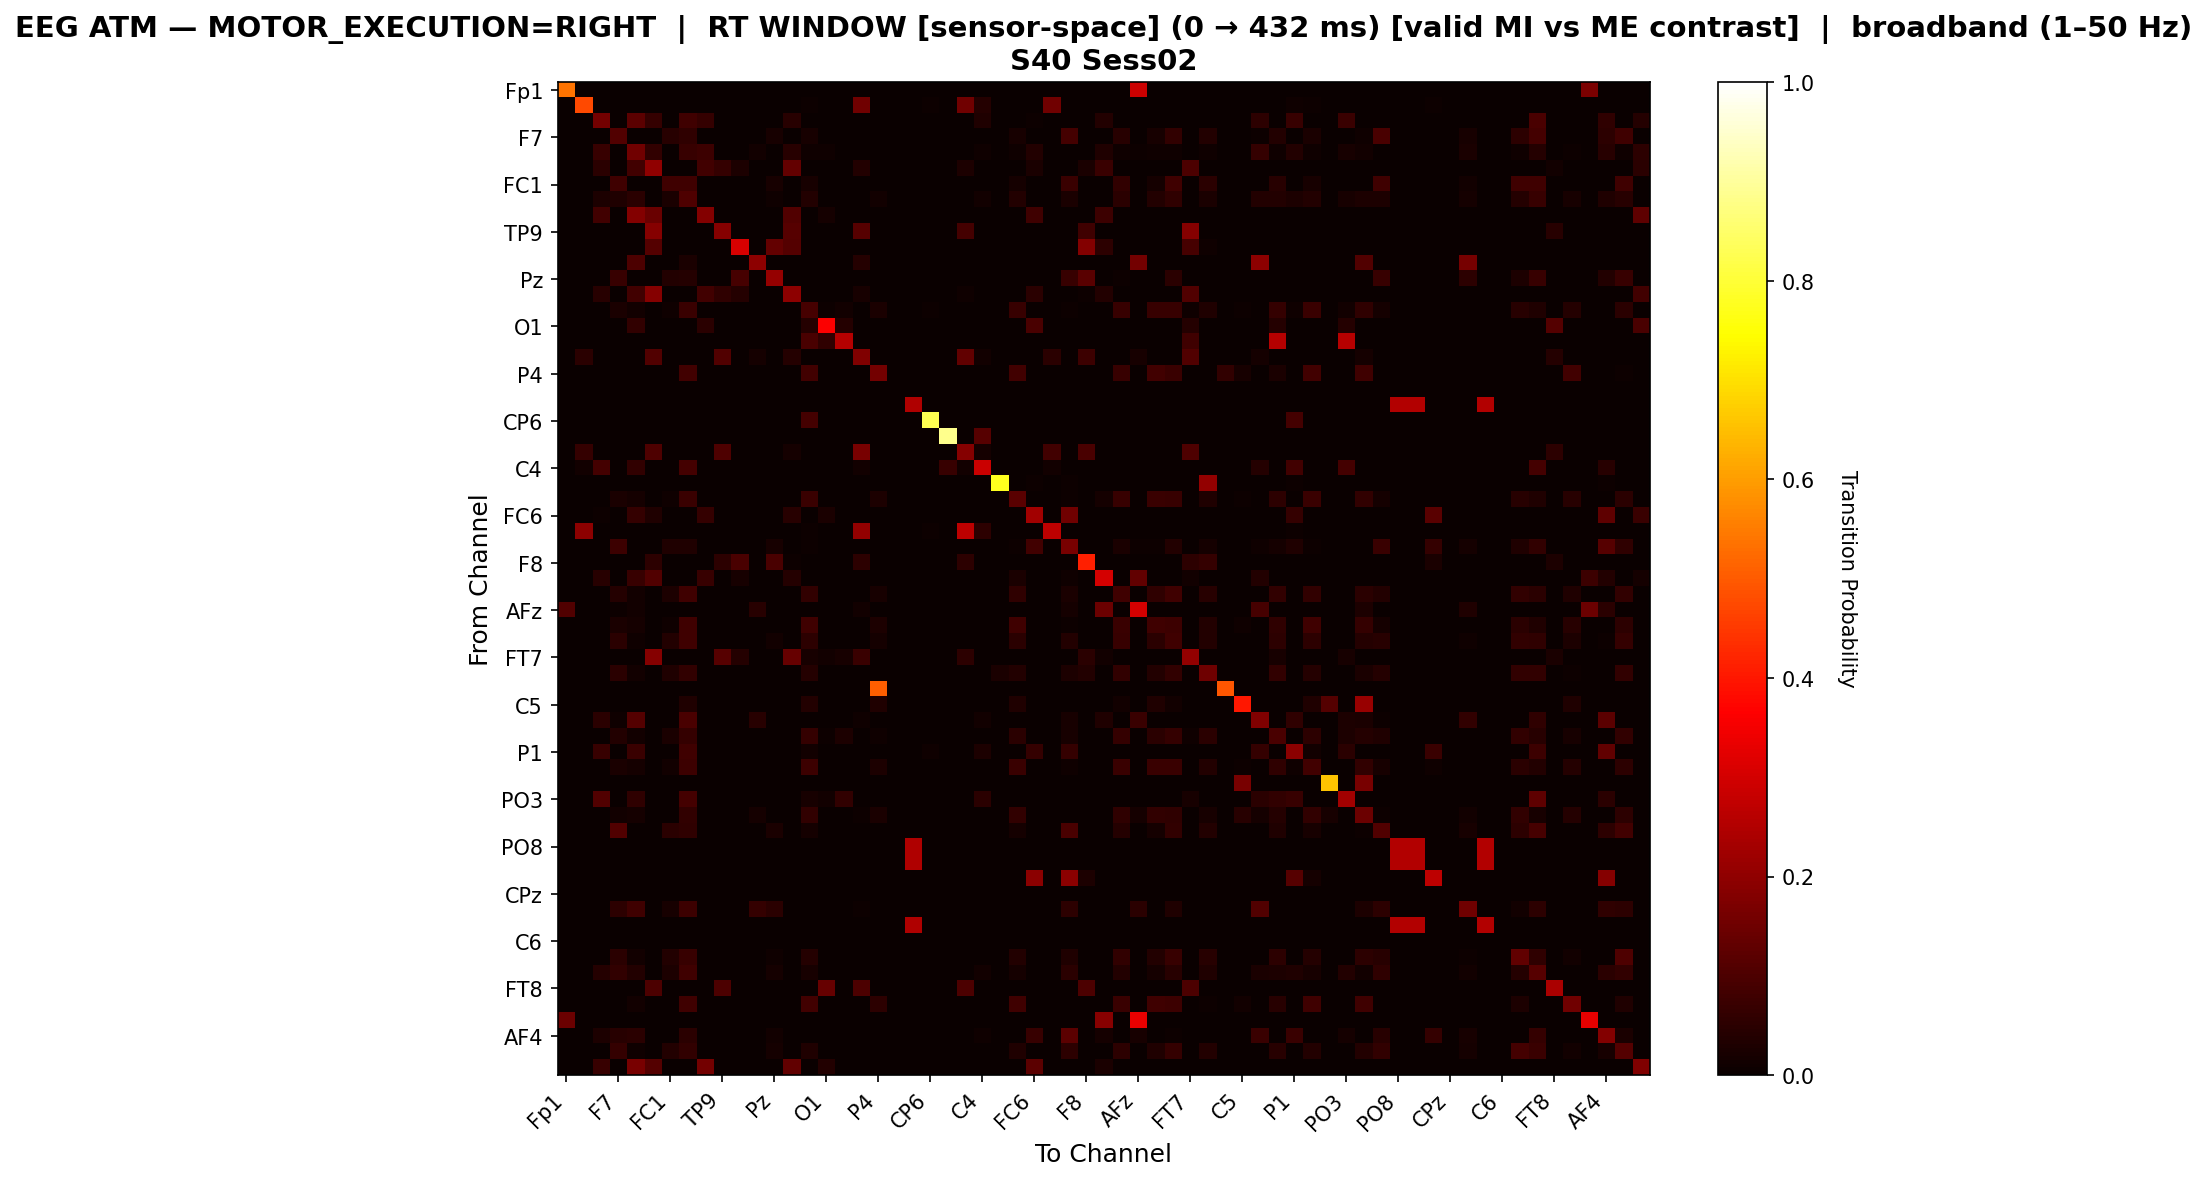

The table this chart was drawn from, first rows:
, Fp1, Fz, F3, F7, FT9, FC5, FC1, C3, T7, TP9, CP5, CP1, Pz, P3, P7, O1, Oz, O2, P4, P8, TP10, CP6, CP2
Fp1, 0.5378, 0.0, 0.0, 0.0, 0.0, 0.0, 0.0, 0.0, 0.0, 0.0, 0.0, 0.0, 0.0, 0.0, 0.0, 0.0, 0.0, 0.0, 0.0, 0.0, 0.0, 0.0, 0.0
Fz, 0.0, 0.473, 0.0, 0.0, 0.0, 0.0, 0.0, 0.0, 0.0, 0.0, 0.0, 0.0, 0.0, 0.0, 0.004149, 0.0, 0.0, 0.1535, 0.0, 0.0, 0.0, 0.004149, 0.0
F3, 0.0, 0.0, 0.1582, 0.0, 0.1248, 0.06391, 0.0, 0.08034, 0.06391, 0.0, 0.0, 0.0, 0.0, 0.04382, 0.0, 0.0, 0.0, 0.0, 0.0, 0.0, 0.0, 0.0, 0.0
F7, 0.0, 0.0, 0.0, 0.1055, 0.002362, 0.0, 0.0437, 0.05709, 0.0, 0.0, 0.0, 0.0, 0.02323, 0.0, 0.02283, 0.0, 0.0, 0.0, 0.0, 0.0, 0.0, 0.0, 0.0
FT9, 0.0, 0.0, 0.06742, 0.001328, 0.1558, 0.06011, 0.0, 0.06941, 0.07639, 0.0, 0.0, 0.01295, 0.0, 0.0445, 0.01129, 0.008303, 0.0, 0.0, 0.0, 0.0, 0.0, 0.0, 0.0
FC5, 0.0, 0.0004575, 0.04803, 0.0, 0.08371, 0.2008, 0.0, 0.0, 0.08371, 0.06267, 0.02928, 0.0, 0.0, 0.1336, 0.0, 0.0, 0.0, 0.03888, 0.0, 0.0, 0.0, 0.0, 0.0
FC1, 0.0, 0.0, 0.0, 0.08186, 0.0, 0.0, 0.08112, 0.08186, 0.0, 0.0, 0.0, 0.0, 0.02286, 0.0, 0.02065, 0.0, 0.0, 0.0, 0.0, 0.0, 0.0, 0.0, 0.0
C3, 0.0, 0.0, 0.03005, 0.03306, 0.04877, 0.0, 0.02566, 0.1052, 0.0, 0.0, 0.0, 0.002774, 0.007859, 0.0, 0.03768, 0.0002312, 0.0002312, 0.0, 0.01387, 0.0, 0.0, 0.0, 0.0
T7, 0.0, 0.0, 0.08333, 0.0, 0.1833, 0.1437, 0.0, 0.0, 0.1825, 0.0, 0.0, 0.0, 0.0, 0.1063, 0.0, 0.01667, 0.0, 0.0, 0.0, 0.0, 0.0, 0.0, 0.0
TP9, 0.0, 0.001359, 0.0, 0.0, 0.0, 0.1848, 0.0, 0.0, 0.0, 0.1848, 0.0, 0.0, 0.0, 0.1141, 0.0, 0.0, 0.0, 0.1155, 0.0, 0.0, 0.0, 0.0, 0.0
CP5, 0.0, 0.0, 0.0, 0.0, 0.0, 0.1119, 0.0, 0.0, 0.0, 0.0, 0.3059, 0.0, 0.1364, 0.1119, 0.0, 0.0, 0.0, 0.0, 0.0, 0.0, 0.0, 0.0, 0.0
CP1, 0.0, 0.0, 0.0, 0.0, 0.09788, 0.0, 0.0, 0.02646, 0.0, 0.0, 0.0, 0.1984, 0.0, 0.0, 0.0, 0.0, 0.0, 0.04233, 0.0, 0.0, 0.0, 0.0, 0.0
Pz, 0.0, 0.0, 0.0, 0.06667, 0.0, 0.0, 0.03729, 0.04068, 0.0, 0.0, 0.0904, 0.0, 0.2079, 0.0, 0.0, 0.0, 0.0, 0.0, 0.0, 0.0, 0.0, 0.0, 0.0
P3, 0.0, 0.0, 0.04459, 0.0, 0.08535, 0.1847, 0.0, 0.0, 0.08535, 0.05478, 0.03949, 0.0, 0.0, 0.1975, 0.0, 0.0, 0.0, 0.02166, 0.0, 0.0, 0.0, 0.0, 0.0
P7, 0.0, 0.0, 0.0, 0.02473, 0.01502, 0.0, 0.01148, 0.07111, 0.0, 0.0, 0.0, 0.0, 0.0, 0.0, 0.09276, 0.007067, 0.01237, 0.0, 0.0265, 0.0, 0.0, 0.006625, 0.0
O1, 0.0, 0.0, 0.0, 0.0, 0.06037, 0.0, 0.0, 0.0, 0.04987, 0.0, 0.0, 0.0, 0.002625, 0.0, 0.04199, 0.3596, 0.04199, 0.0, 0.0, 0.0, 0.0, 0.0, 0.0
Oz, 0.0, 0.0, 0.0, 0.0, 0.0, 0.0, 0.0, 0.0, 0.0, 0.0, 0.0, 0.0, 0.0, 0.0, 0.09594, 0.05535, 0.2546, 0.0, 0.0, 0.0, 0.0, 0.0, 0.0
O2, 0.0, 0.05052, 0.0, 0.0, 0.0, 0.1088, 0.0, 0.0, 0.0, 0.1088, 0.0, 0.01943, 0.0, 0.04145, 0.001295, 0.0, 0.0, 0.1775, 0.0, 0.0, 0.0, 0.001295, 0.0
P4, 0.0, 0.0, 0.0, 0.0, 0.0, 0.0, 0.0, 0.08275, 0.0, 0.0, 0.0, 0.0, 0.0, 0.0, 0.08415, 0.001403, 0.001403, 0.0, 0.1571, 0.0, 0.0, 0.0, 0.0
P8, 0.0, 0.0, 0.0, 0.0, 0.0, 0.0, 0.0, 0.0, 0.0, 0.0, 0.0, 0.0, 0.0, 0.0, 0.0, 0.0, 0.0, 0.0, 0.0, 0.0, 0.0, 0.0, 0.0
TP10, 0.0, 0.0, 0.0, 0.0, 0.0, 0.0, 0.0, 0.0, 0.0, 0.0, 0.0, 0.0, 0.0, 0.0, 0.0, 0.0, 0.0, 0.0, 0.0, 0.0, 0.2491, 0.0, 0.0
CP6, 0.0, 0.0, 0.0, 0.0, 0.0, 0.0, 0.0, 0.0, 0.0, 0.0, 0.0, 0.0, 0.0, 0.0, 0.08743, 0.0, 0.0, 0.0, 0.0, 0.0, 0.0, 0.8251, 0.0
CP2, 0.0, 0.0, 0.0, 0.0, 0.0, 0.0, 0.0, 0.0, 0.0, 0.0, 0.0, 0.0, 0.0, 0.0, 0.0, 0.0, 0.0, 0.0, 0.0, 0.0, 0.0, 0.0, 0.8864
Cz, 0.0, 0.06362, 0.0, 0.0, 0.0, 0.1028, 0.0, 0.0, 0.0, 0.1028, 0.0, 0.0, 0.0, 0.01794, 0.001631, 0.0, 0.0, 0.1664, 0.0, 0.0, 0.0, 0.001631, 0.0
C4, 0.0, 0.01466, 0.08795, 0.0, 0.06026, 0.0, 0.0, 0.08795, 0.0, 0.0, 0.0, 0.0, 0.0, 0.0, 0.001629, 0.0, 0.0, 0.01466, 0.0, 0.0, 0.0, 0.001629, 0.07003
T8, 0.0, 0.0, 0.0, 0.0, 0.0, 0.0, 0.0, 0.0, 0.0, 0.0, 0.0, 0.0, 0.0, 0.0, 0.0, 0.0, 0.0, 0.0, 0.0, 0.0, 0.0, 0.0, 0.0
FT10, 0.0, 0.0, 0.0, 0.02399, 0.01599, 0.002352, 0.009878, 0.07338, 0.0, 0.0, 0.0, 0.0, 0.0, 0.0, 0.07385, 0.0004704, 0.0004704, 0.0, 0.02822, 0.0, 0.0, 0.0, 0.0
FC6, 0.0, 0.0, 0.006188, 0.0, 0.06498, 0.03218, 0.0, 0.0, 0.0625, 0.0, 0.0, 0.0, 0.0, 0.04517, 0.0, 0.02351, 0.0, 0.0, 0.0, 0.0, 0.0, 0.0, 0.0
FC2, 0.0, 0.1979, 0.0, 0.0, 0.0, 0.0, 0.0, 0.0, 0.0, 0.0, 0.0, 0.0, 0.0, 0.0, 0.005208, 0.0, 0.0, 0.2031, 0.0, 0.0, 0.0, 0.005208, 0.0
F4, 0.0, 0.0, 0.0, 0.07588, 0.0, 0.0, 0.03347, 0.03446, 0.0, 0.0, 0.0, 0.0, 0.01955, 0.0, 0.005633, 0.0, 0.0, 0.0, 0.0, 0.0, 0.0, 0.0, 0.0
F8, 0.0, 0.0009234, 0.0, 0.0, 0.0, 0.05355, 0.0, 0.0, 0.0, 0.05355, 0.09511, 0.0, 0.09511, 0.00554, 0.0, 0.0, 0.0, 0.05355, 0.0, 0.0, 0.0, 0.0, 0.0
AF7, 0.0, 0.0, 0.04354, 0.0, 0.06773, 0.1092, 0.0, 0.0, 0.06773, 0.0, 0.02211, 0.0, 0.0, 0.04147, 0.0, 0.0, 0.0, 0.0, 0.0, 0.0, 0.0, 0.0, 0.0
AF3, 0.0, 0.0, 0.0, 0.04241, 0.01299, 0.0, 0.03095, 0.07948, 0.0, 0.0, 0.0, 0.0, 0.0007642, 0.0, 0.05885, 0.0, 0.0, 0.0, 0.01987, 0.0, 0.0, 0.0, 0.0
AFz, 0.1082, 0.0, 0.0, 0.004539, 0.01513, 0.0, 0.0, 0.0, 0.0, 0.0, 0.0, 0.04387, 0.0, 0.0, 0.0, 0.0, 0.0, 0.0121, 0.0, 0.0, 0.0, 0.0, 0.0
F1, 0.0, 0.0, 0.0, 0.02596, 0.01697, 0.0, 0.01098, 0.07838, 0.0, 0.0, 0.0, 0.0, 0.0, 0.0, 0.07888, 0.0004993, 0.0004993, 0.0, 0.02996, 0.0, 0.0, 0.0, 0.0
F5, 0.0, 0.0, 0.0, 0.04949, 0.01122, 0.0, 0.03662, 0.07984, 0.0, 0.0, 0.0, 0.0, 0.01353, 0.0, 0.05114, 0.0, 0.0, 0.0, 0.01749, 0.0, 0.0, 0.0, 0.0
FT7, 0.0, 0.0008503, 0.0, 0.0, 0.0, 0.1845, 0.0, 0.0, 0.0, 0.1165, 0.04252, 0.0, 0.0, 0.1403, 0.01956, 0.01276, 0.01956, 0.07228, 0.0, 0.0, 0.0, 0.0, 0.0
FC3, 0.0, 0.0, 0.0, 0.05058, 0.0137, 0.0, 0.03477, 0.06164, 0.0, 0.0, 0.002107, 0.0, 0.0, 0.0, 0.0411, 0.0, 0.0, 0.0, 0.0, 0.0, 0.0, 0.0, 0.0
C1, 0.0, 0.0, 0.0, 0.0, 0.0, 0.0, 0.0, 0.0, 0.0, 0.0, 0.0, 0.0, 0.0, 0.0, 0.0, 0.0, 0.0, 0.0, 0.5059, 0.0, 0.0, 0.0, 0.0
C5, 0.0, 0.0, 0.0, 0.0, 0.0, 0.0, 0.0, 0.03311, 0.0, 0.0, 0.0, 0.0, 0.0, 0.0, 0.03532, 0.002208, 0.002208, 0.0, 0.03311, 0.0, 0.0, 0.0, 0.0
TP7, 0.0, 0.0, 0.05071, 0.0112, 0.112, 0.0, 0.0, 0.09611, 0.0, 0.0, 0.0, 0.04481, 0.0, 0.0, 0.0, 0.0, 0.0, 0.009434, 0.0, 0.0, 0.0, 0.0, 0.0
CP3, 0.0, 0.0, 0.0, 0.03869, 0.01446, 0.0, 0.02594, 0.06633, 0.0, 0.0, 0.0, 0.0, 0.0, 0.0, 0.06293, 0.006378, 0.02934, 0.0, 0.008503, 0.0, 0.0, 0.0, 0.0
P1, 0.0, 0.0, 0.06968, 0.0, 0.07094, 0.0, 0.0, 0.07847, 0.0, 0.0, 0.0, 0.0, 0.0, 0.0, 0.01381, 0.0, 0.0, 0.0, 0.0, 0.0, 0.0, 0.009416, 0.0
P5, 0.0, 0.0, 0.0, 0.02733, 0.01575, 0.0, 0.01343, 0.07596, 0.0, 0.0, 0.0, 0.0, 0.0, 0.0, 0.0755, 0.0004632, 0.0004632, 0.0, 0.02779, 0.0, 0.0, 0.0, 0.0
PO7, 0.0, 0.0, 0.0, 0.0, 0.0, 0.0, 0.0, 0.0, 0.0, 0.0, 0.0, 0.0, 0.0, 0.0, 0.0, 0.0, 0.0, 0.0, 0.0, 0.0, 0.0033, 0.0, 0.0
PO3, 0.0, 0.0, 0.1093, 0.0, 0.05778, 0.0, 0.0, 0.08622, 0.0, 0.0, 0.0, 0.0, 0.0, 0.0, 0.02311, 0.01333, 0.06133, 0.0, 0.0, 0.0, 0.0, 0.0, 0.0
POz, 0.0, 0.0, 0.0, 0.01222, 0.0163, 0.0, 0.0, 0.05976, 0.0, 0.0, 0.0, 0.01811, 0.0, 0.0, 0.05976, 0.0, 0.0, 0.007243, 0.02716, 0.0, 0.0, 0.0, 0.0
PO4, 0.0, 0.0, 0.0, 0.107, 0.0, 0.0, 0.04907, 0.05703, 0.0, 0.0, 0.0, 0.0, 0.02608, 0.0, 0.01857, 0.0, 0.0, 0.0, 0.0, 0.0, 0.0, 0.0, 0.0
PO8, 0.0, 0.0, 0.0, 0.0, 0.0, 0.0, 0.0, 0.0, 0.0, 0.0, 0.0, 0.0, 0.0, 0.0, 0.0, 0.0, 0.0, 0.0, 0.0, 0.0, 0.2491, 0.0, 0.0
P6, 0.0, 0.0, 0.0, 0.0, 0.0, 0.0, 0.0, 0.0, 0.0, 0.0, 0.0, 0.0, 0.0, 0.0, 0.0, 0.0, 0.0, 0.0, 0.0, 0.0, 0.2491, 0.0, 0.0
P2, 0.0, 0.0, 0.0, 0.0, 0.0, 0.0, 0.0, 0.0, 0.0, 0.0, 0.0, 0.0, 0.0, 0.0, 0.0, 0.0, 0.0, 0.0, 0.0, 0.0, 0.0, 0.0, 0.0
CPz, 0.0, 0.0, 0.0, 0.0, 0.0, 0.0, 0.0, 0.0, 0.0, 0.0, 0.0, 0.0, 0.0, 0.0, 0.0, 0.0, 0.0, 0.0, 0.0, 0.0, 0.0, 0.0, 0.0
CP4, 0.0, 0.0, 0.0, 0.0516, 0.07946, 0.0, 0.02167, 0.07637, 0.0, 0.0, 0.0, 0.06605, 0.04954, 0.0, 0.0, 0.0, 0.0, 0.004128, 0.0, 0.0, 0.0, 0.0, 0.0
TP8, 0.0, 0.0, 0.0, 0.0, 0.0, 0.0, 0.0, 0.0, 0.0, 0.0, 0.0, 0.0, 0.0, 0.0, 0.0, 0.0, 0.0, 0.0, 0.0, 0.0, 0.2491, 0.0, 0.0
C6, 0.0, 0.0, 0.0, 0.0, 0.0, 0.0, 0.0, 0.0, 0.0, 0.0, 0.0, 0.0, 0.0, 0.0, 0.0, 0.0, 0.0, 0.0, 0.0, 0.0, 0.0, 0.0, 0.0
C2, 0.0, 0.0, 0.0, 0.05026, 0.01275, 0.0, 0.03901, 0.06827, 0.0, 0.0, 0.0, 0.0, 0.009377, 0.0, 0.03938, 0.0, 0.0, 0.0, 0.001125, 0.0, 0.0, 0.0, 0.0
FC4, 0.0, 0.0, 0.04246, 0.05976, 0.03569, 0.0, 0.03002, 0.08194, 0.0, 0.0, 0.0, 0.0, 0.01595, 0.0, 0.02055, 0.0, 0.0, 0.0, 0.0, 0.0, 0.0, 0.0, 0.0
FT8, 0.0, 0.003268, 0.0, 0.0, 0.0, 0.1013, 0.0, 0.0, 0.0, 0.1013, 0.0, 0.0, 0.003268, 0.0, 0.0, 0.1373, 0.0, 0.1013, 0.0, 0.0, 0.0, 0.0, 0.0
F6, 0.0, 0.0, 0.0, 0.0, 0.01351, 0.0, 0.0, 0.08198, 0.0, 0.0, 0.0, 0.0, 0.0, 0.0, 0.08288, 0.001802, 0.0009009, 0.0, 0.05405, 0.0, 0.0, 0.0, 0.0
AF8, 0.1446, 0.0, 0.0, 0.0, 0.0, 0.0, 0.0, 0.0, 0.0, 0.0, 0.0, 0.0, 0.0, 0.0, 0.0, 0.0, 0.0, 0.0, 0.0, 0.0, 0.0, 0.0, 0.0
... 3 more rows
